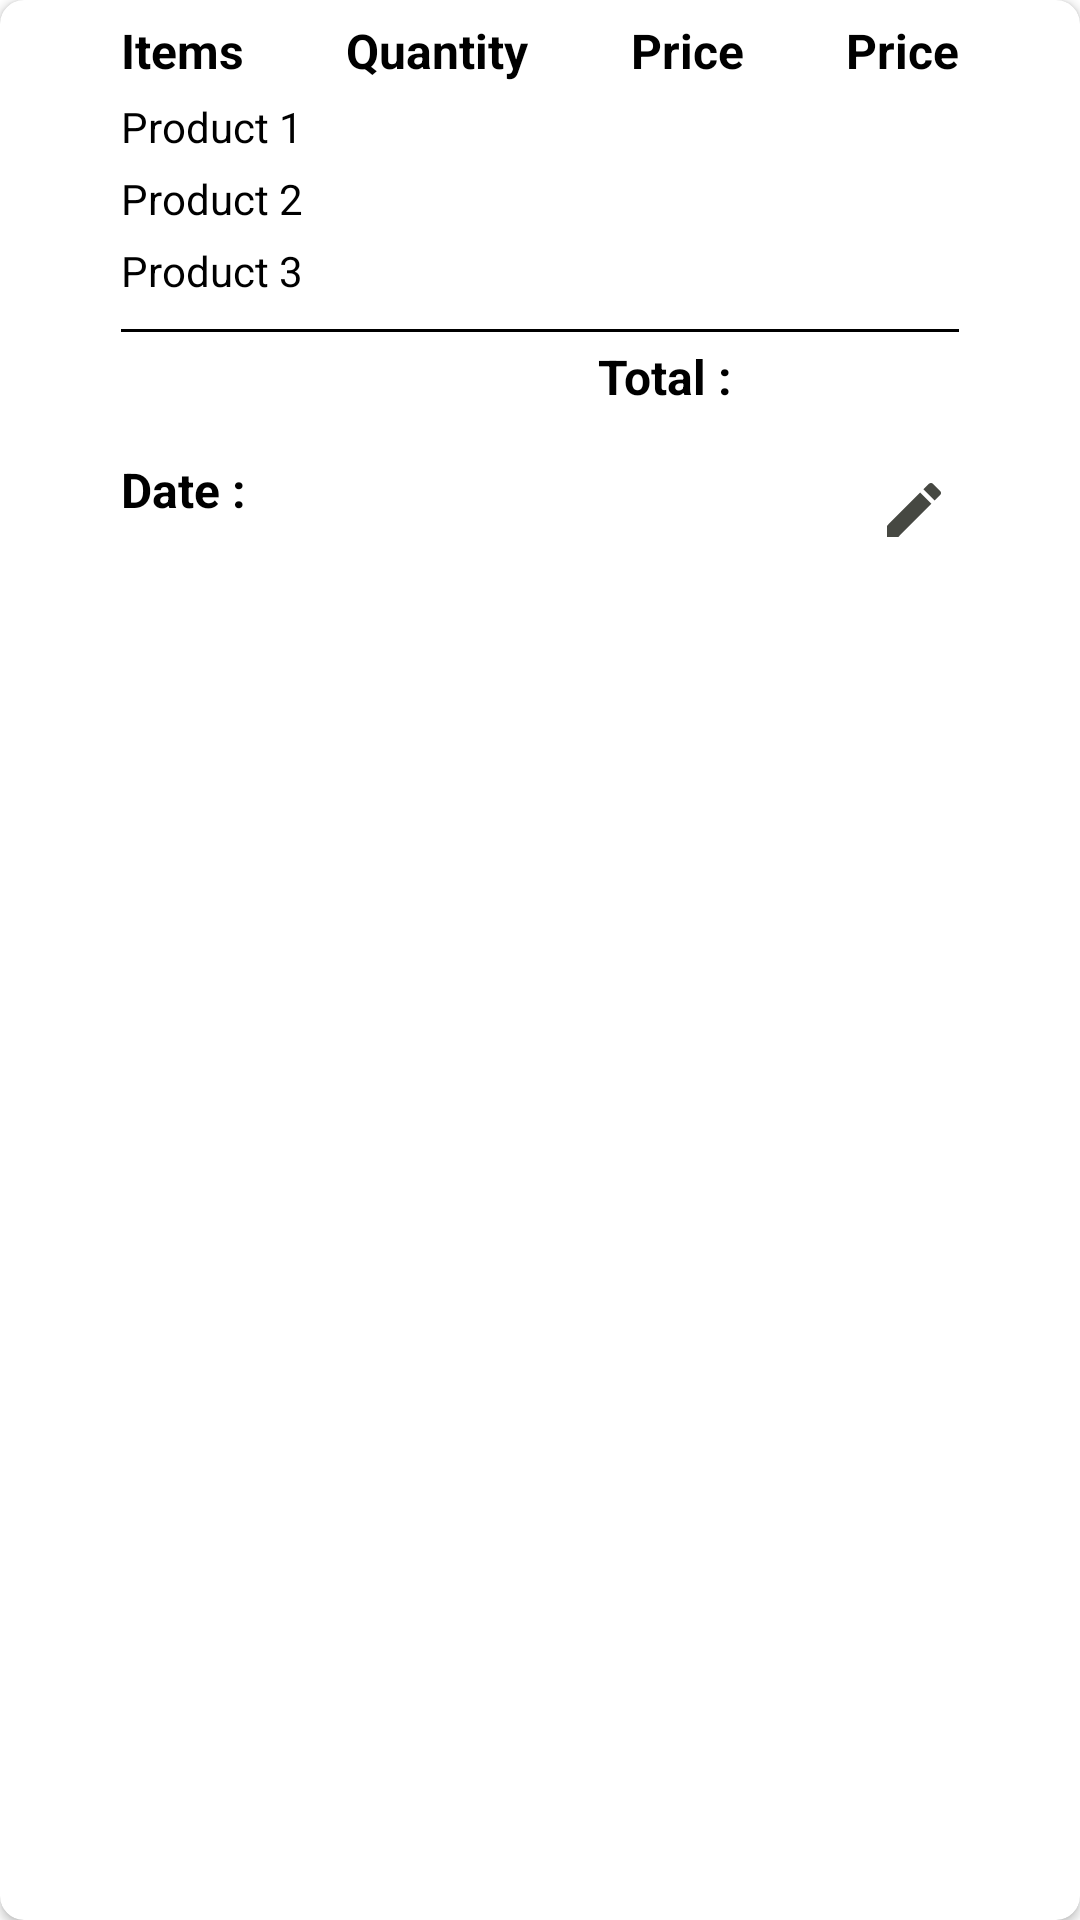

Reconstruct the res/layout file that produces this screen, plus the resources it refers to.
<!-- AndroidManifest.xml: application theme Theme.Receipt -->
<!-- res/layout/receipt_item.xml -->
<?xml version="1.0" encoding="utf-8"?>
<androidx.cardview.widget.CardView xmlns:android="http://schemas.android.com/apk/res/android"
    xmlns:app="http://schemas.android.com/apk/res-auto"
    xmlns:tools="http://schemas.android.com/tools"
    android:layout_width="match_parent"
    android:layout_height="wrap_content"
    android:layout_margin="4dp"
    android:elevation="16dp"
    app:cardCornerRadius="8dp">

    <androidx.constraintlayout.widget.ConstraintLayout
        android:layout_width="match_parent"
        android:layout_height="wrap_content"
        android:padding="6dp">

        <TextView
            android:id="@+id/textView"
            android:layout_width="wrap_content"
            android:layout_height="wrap_content"
            android:layout_marginTop="16dp"
            android:text="Date : "
            android:textColor="@color/black"
            android:textSize="16sp"
            android:textStyle="bold"
            app:layout_constraintStart_toStartOf="@+id/itemTextView"
            app:layout_constraintTop_toBottomOf="@+id/TotalTextView" />

        <TextView
            android:id="@+id/itemTextView"
            android:layout_width="wrap_content"
            android:layout_height="wrap_content"
            android:text="Items"
            android:textColor="@color/black"
            android:textSize="16sp"
            android:textStyle="bold"
            app:layout_constraintEnd_toStartOf="@+id/quantityTextView"
            app:layout_constraintHorizontal_bias="0.5"
            app:layout_constraintStart_toStartOf="parent"
            app:layout_constraintTop_toTopOf="parent" />

        <TextView
            android:id="@+id/quantityTextView"
            android:layout_width="wrap_content"
            android:layout_height="wrap_content"
            android:text="Quantity"
            android:textColor="@color/black"
            android:textSize="16sp"
            android:textStyle="bold"
            app:layout_constraintEnd_toStartOf="@+id/priceTextView"
            app:layout_constraintHorizontal_bias="0.5"
            app:layout_constraintStart_toEndOf="@+id/itemTextView"
            app:layout_constraintTop_toTopOf="@+id/itemTextView" />

        <TextView
            android:id="@+id/TotalTextView"
            android:layout_width="wrap_content"
            android:layout_height="wrap_content"
            android:layout_marginTop="4dp"
            android:text="Total : "
            android:textColor="@color/black"
            android:textSize="16sp"
            android:textStyle="bold"
            app:layout_constraintEnd_toEndOf="@+id/priceTextView"
            app:layout_constraintTop_toBottomOf="@+id/view2" />

        <View
            android:id="@+id/view2"
            android:layout_width="0dp"
            android:layout_height="1dp"
            android:layout_marginTop="10dp"
            android:background="@color/black"
            app:layout_constraintEnd_toEndOf="@+id/sumTextView"
            app:layout_constraintStart_toStartOf="@+id/p3TextView"
            app:layout_constraintTop_toBottomOf="@+id/p3ValueTextView" />

        <TextView
            android:id="@+id/priceTextView"
            android:layout_width="wrap_content"
            android:layout_height="wrap_content"
            android:text="Price"
            android:textColor="@color/black"
            android:textSize="16sp"
            android:textStyle="bold"
            app:layout_constraintEnd_toStartOf="@+id/sumTextView"
            app:layout_constraintHorizontal_bias="0.5"
            app:layout_constraintStart_toEndOf="@+id/quantityTextView"
            app:layout_constraintTop_toTopOf="@+id/quantityTextView" />

        <TextView
            android:id="@+id/sumTextView"
            android:layout_width="wrap_content"
            android:layout_height="wrap_content"
            android:text="Price"
            android:textColor="@color/black"
            android:textSize="16sp"
            android:textStyle="bold"
            app:layout_constraintEnd_toEndOf="parent"
            app:layout_constraintHorizontal_bias="0.5"
            app:layout_constraintStart_toEndOf="@+id/priceTextView"
            app:layout_constraintTop_toTopOf="@+id/priceTextView" />


        <TextView
            android:id="@+id/p1TextView"
            android:layout_width="0dp"
            android:layout_height="wrap_content"
            android:layout_marginTop="5dp"
            android:maxLines="4"
            android:text="Product 1"
            android:textColor="@color/black"
            android:textSize="14sp"
            app:layout_constraintStart_toStartOf="@+id/itemTextView"
            app:layout_constraintTop_toBottomOf="@+id/itemTextView" />

        <TextView
            android:id="@+id/q1ValueTextView"
            android:layout_width="wrap_content"
            android:layout_height="wrap_content"
            android:layout_marginRight="10dp"
            android:maxLines="4"
            android:textColor="@color/black"
            android:textSize="14sp"
            app:layout_constraintEnd_toEndOf="@+id/quantityTextView"
            app:layout_constraintTop_toTopOf="@+id/p1TextView"
            tools:text="122" />

        <TextView
            android:id="@+id/p1ValueTextView"
            android:layout_width="wrap_content"
            android:layout_height="wrap_content"
            android:maxLines="4"
            android:textColor="@color/black"
            android:textSize="14sp"
            app:layout_constraintEnd_toEndOf="@+id/priceTextView"
            app:layout_constraintTop_toTopOf="@+id/p1TextView"
            tools:text="2.00" />

        <TextView
            android:id="@+id/sum1ValueTextView"
            android:layout_width="wrap_content"
            android:layout_height="wrap_content"
            android:maxLines="4"
            android:textColor="@color/black"
            android:textSize="14sp"
            app:layout_constraintEnd_toEndOf="@+id/sumTextView"
            app:layout_constraintTop_toTopOf="@+id/p1TextView"
            tools:text="2.00" />


        <TextView
            android:id="@+id/q2ValueTextView"
            android:layout_width="wrap_content"
            android:layout_height="wrap_content"
            android:maxLines="4"
            android:textColor="@color/black"
            android:textSize="14sp"
            app:layout_constraintEnd_toEndOf="@+id/q1ValueTextView"
            app:layout_constraintTop_toTopOf="@+id/p2TextView"
            tools:text="2" />

        <TextView
            android:id="@+id/p2ValueTextView"
            android:layout_width="wrap_content"
            android:layout_height="wrap_content"
            android:maxLines="4"
            android:textColor="@color/black"
            android:textSize="14sp"
            app:layout_constraintEnd_toEndOf="@+id/priceTextView"
            app:layout_constraintTop_toTopOf="@+id/p2TextView"
            tools:text="12.00" />

        <TextView
            android:id="@+id/sum2ValueTextView"
            android:layout_width="wrap_content"
            android:layout_height="wrap_content"
            android:maxLines="4"
            android:textColor="@color/black"
            android:textSize="14sp"
            app:layout_constraintEnd_toEndOf="@+id/sumTextView"
            app:layout_constraintTop_toTopOf="@+id/p2TextView"
            tools:text="12.00" />

        <TextView
            android:id="@+id/q3ValueTextView"
            android:layout_width="wrap_content"
            android:layout_height="wrap_content"
            android:maxLines="4"
            android:textColor="@color/black"
            android:textSize="14sp"
            app:layout_constraintEnd_toEndOf="@+id/q2ValueTextView"
            app:layout_constraintTop_toTopOf="@+id/p3TextView"
            tools:text="12" />

        <TextView
            android:id="@+id/p3ValueTextView"
            android:layout_width="wrap_content"
            android:layout_height="wrap_content"
            android:maxLines="4"
            android:textColor="@color/black"
            android:textSize="14sp"
            app:layout_constraintEnd_toEndOf="@+id/priceTextView"
            app:layout_constraintTop_toTopOf="@+id/p3TextView"
            tools:text="102.00" />

        <TextView
            android:id="@+id/sum3ValueTextView"
            android:layout_width="wrap_content"
            android:layout_height="wrap_content"
            android:maxLines="4"
            android:textColor="@color/black"
            android:textSize="14sp"
            app:layout_constraintEnd_toEndOf="@+id/sumTextView"
            app:layout_constraintTop_toTopOf="@+id/p3TextView"
            tools:text="102.00" />


        <TextView
            android:id="@+id/totalValueTextView"
            android:layout_width="wrap_content"
            android:layout_height="wrap_content"
            android:maxLines="4"
            android:textColor="@color/black"
            android:textSize="14sp"
            app:layout_constraintEnd_toEndOf="@+id/view2"
            app:layout_constraintTop_toTopOf="@+id/TotalTextView"
            tools:text="102.00" />

        <TextView
            android:id="@+id/p2TextView"
            android:layout_width="0dp"
            android:layout_height="wrap_content"
            android:layout_marginTop="5dp"
            android:maxLines="4"
            android:text="Product 2"
            android:textColor="@color/black"
            android:textSize="14sp"
            app:layout_constraintStart_toStartOf="@+id/p1TextView"
            app:layout_constraintTop_toBottomOf="@+id/p1TextView" />

        <TextView
            android:id="@+id/p3TextView"
            android:layout_width="0dp"
            android:layout_height="wrap_content"
            android:layout_marginTop="5dp"
            android:maxLines="4"
            android:text="Product 3"
            android:textColor="@color/black"
            android:textSize="14sp"
            app:layout_constraintStart_toStartOf="@+id/p2TextView"
            app:layout_constraintTop_toBottomOf="@+id/p2TextView" />


        <TextView
            android:id="@+id/dateTextView"
            android:layout_width="wrap_content"
            android:layout_height="wrap_content"
            android:textStyle="bold"
            app:layout_constraintBottom_toBottomOf="@+id/textView"
            app:layout_constraintStart_toEndOf="@+id/textView"
            app:layout_constraintTop_toTopOf="@+id/textView"
            app:layout_constraintVertical_bias="1.0"
            tools:text="23 Feb 2022" />

        <ImageButton
            android:id="@+id/editPrintBtn"
            android:layout_width="30dp"
            android:layout_height="30dp"
            android:background="@color/white"
            android:src="@drawable/ic_baseline_edit_24"
            app:layout_constraintEnd_toEndOf="@+id/sumTextView"
            app:layout_constraintTop_toTopOf="@+id/dateTextView" />


    </androidx.constraintlayout.widget.ConstraintLayout>


</androidx.cardview.widget.CardView>
<!-- resources referenced by this layout -->
<resources>
  <!-- drawable ic_baseline_edit_24 (drawable-v24) -->
  <vector android:height="24dp" android:tint="#464842"
      android:viewportHeight="24" android:viewportWidth="24"
      android:width="24dp" xmlns:android="http://schemas.android.com/apk/res/android">
      <path android:fillColor="@android:color/white" android:pathData="M3,17.25V21h3.75L17.81,9.94l-3.75,-3.75L3,17.25zM20.71,7.04c0.39,-0.39 0.39,-1.02 0,-1.41l-2.34,-2.34c-0.39,-0.39 -1.02,-0.39 -1.41,0l-1.83,1.83 3.75,3.75 1.83,-1.83z"/>
  </vector>
  <style name="Theme.Receipt" parent="Theme.MaterialComponents.DayNight.NoActionBar">
          
          <item name="colorPrimary">@color/purple_500</item>
          <item name="colorPrimaryVariant">@color/purple_700</item>
          <item name="colorOnPrimary">@color/white</item>
          
          <item name="colorSecondary">@color/teal_200</item>
          <item name="colorSecondaryVariant">@color/teal_700</item>
          <item name="colorOnSecondary">@color/black</item>
          
          <item name="android:statusBarColor" tools:targetApi="l">?attr/colorPrimaryVariant</item>
          
      </style>
  <!-- not gathered from this repository: default colours our renderer supplied (Android Studio template values) -->
  <color name="purple_500">#FF6200EE</color>
  <color name="purple_700">#FF3700B3</color>
  <color name="teal_200">#FF03DAC5</color>
  <color name="teal_700">#FF018786</color>
  <color name="black">#FF000000</color>
  <color name="white">#FFFFFFFF</color>
</resources>
